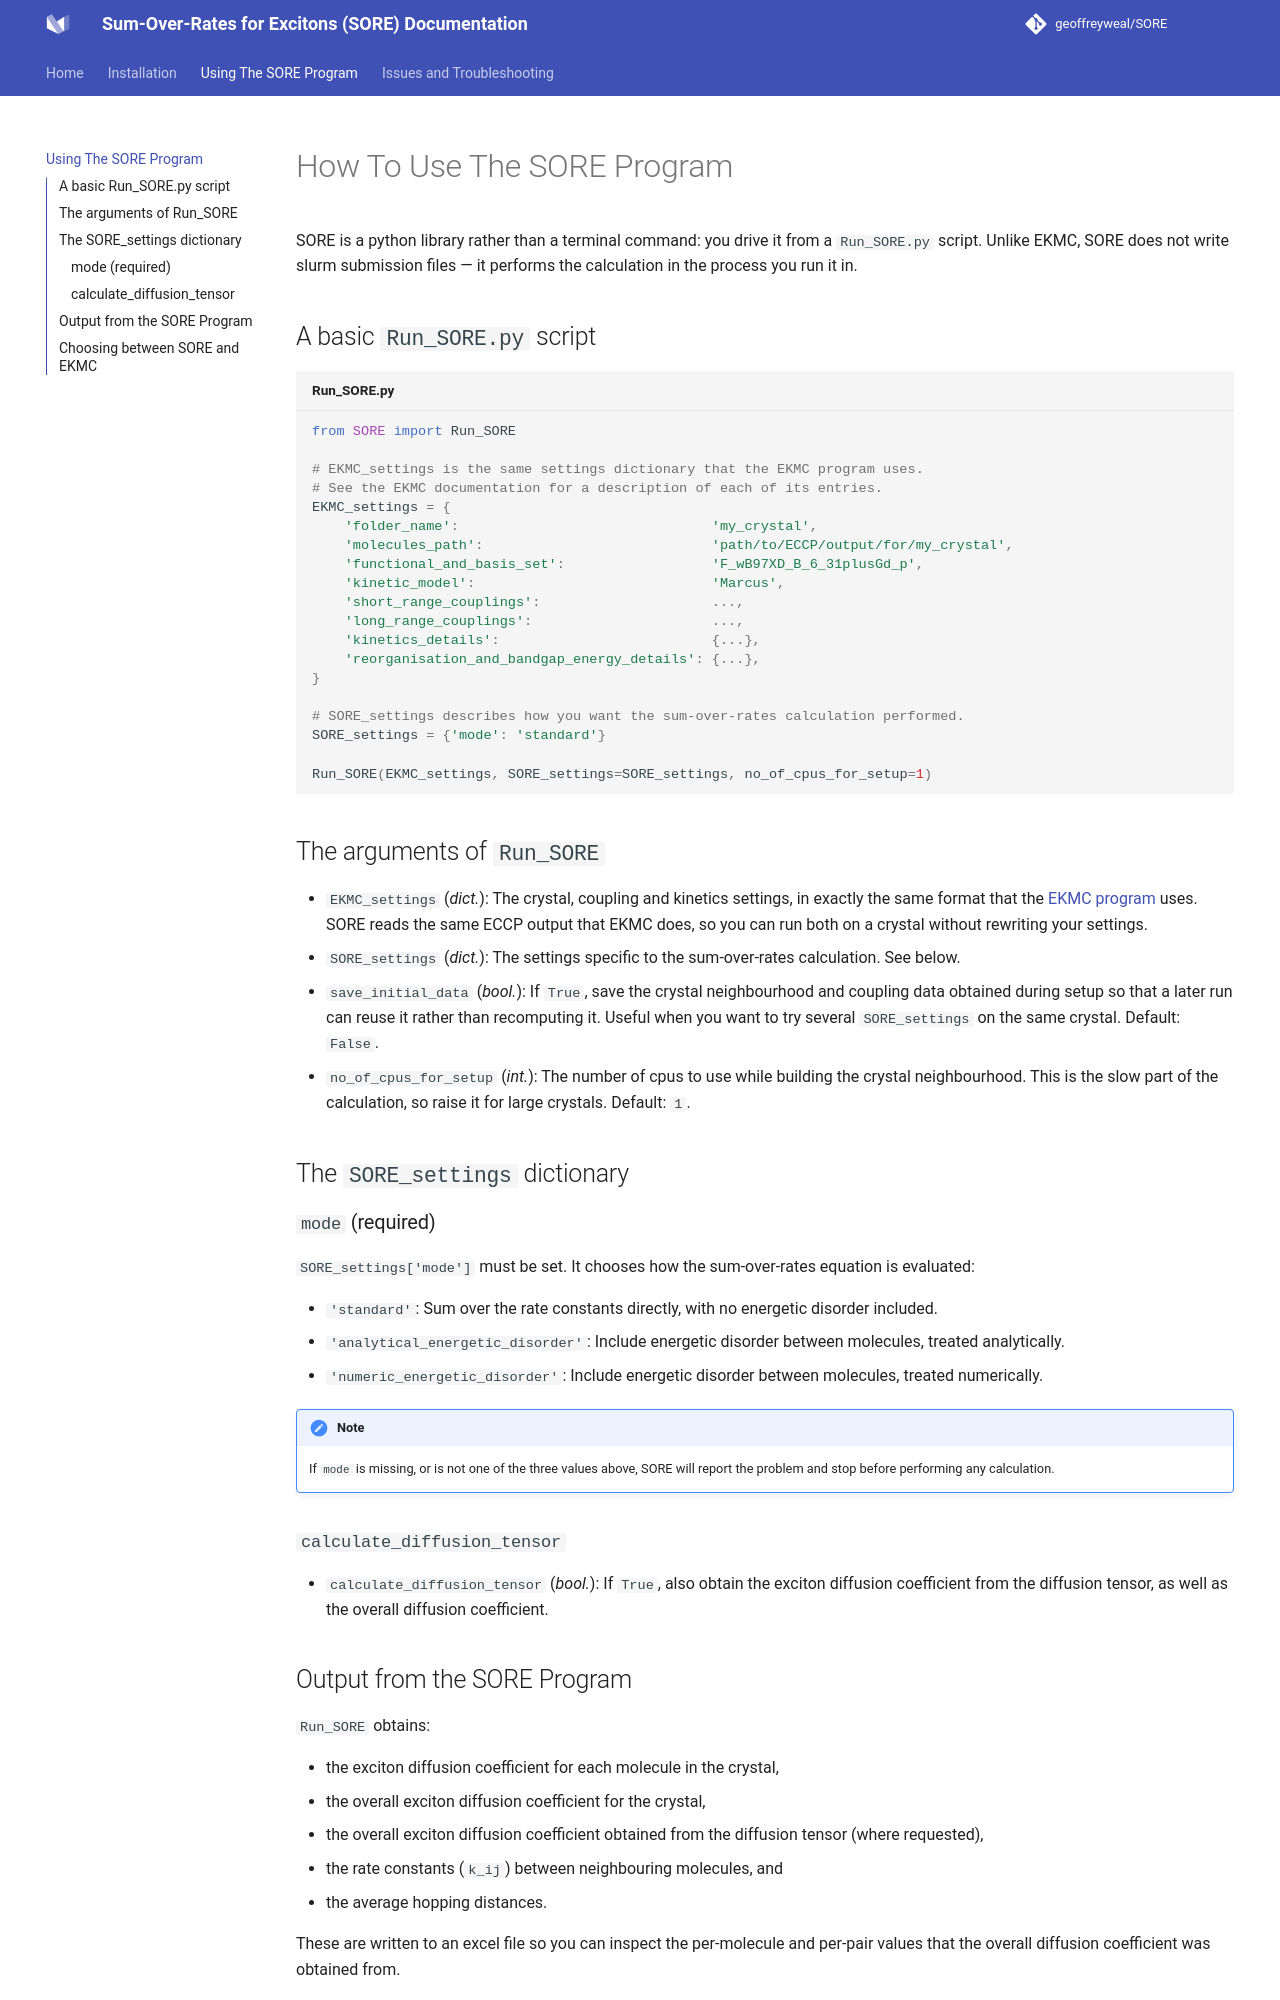

repository: geoffreyweal/SORE · page: Using_The_SORE_Program.html · generator: mkdocs

# How To Use The SORE Program

SORE is a python library rather than a terminal command: you drive it from a ``Run_SORE.py`` script. Unlike EKMC, SORE does not write slurm submission files — it performs the calculation in the process you run it in.

## A basic ``Run_SORE.py`` script

```python title="Run_SORE.py"
from SORE import Run_SORE

# EKMC_settings is the same settings dictionary that the EKMC program uses.
# See the EKMC documentation for a description of each of its entries.
EKMC_settings = {
	'folder_name':                               'my_crystal',
	'molecules_path':                            'path/to/ECCP/output/for/my_crystal',
	'functional_and_basis_set':                  'F_wB97XD_B_6_31plusGd_p',
	'kinetic_model':                             'Marcus',
	'short_range_couplings':                     ...,
	'long_range_couplings':                      ...,
	'kinetics_details':                          {...},
	'reorganisation_and_bandgap_energy_details': {...},
}

# SORE_settings describes how you want the sum-over-rates calculation performed.
SORE_settings = {'mode': 'standard'}

Run_SORE(EKMC_settings, SORE_settings=SORE_settings, no_of_cpus_for_setup=1)
```

## The arguments of ``Run_SORE``

* ``EKMC_settings`` (*dict.*): The crystal, coupling and kinetics settings, in exactly the same format that the [EKMC program](https://geoffreyweal.github.io/EKMC/Using_The_EKMC_Program) uses. SORE reads the same ECCP output that EKMC does, so you can run both on a crystal without rewriting your settings.
* ``SORE_settings`` (*dict.*): The settings specific to the sum-over-rates calculation. See below.
* ``save_initial_data`` (*bool.*): If ``True``, save the crystal neighbourhood and coupling data obtained during setup so that a later run can reuse it rather than recomputing it. Useful when you want to try several ``SORE_settings`` on the same crystal. Default: ``False``.
* ``no_of_cpus_for_setup`` (*int.*): The number of cpus to use while building the crystal neighbourhood. This is the slow part of the calculation, so raise it for large crystals. Default: ``1``.

## The ``SORE_settings`` dictionary

### ``mode`` (required)

``SORE_settings['mode']`` must be set. It chooses how the sum-over-rates equation is evaluated:

* ``'standard'``: Sum over the rate constants directly, with no energetic disorder included.
* ``'analytical_energetic_disorder'``: Include energetic disorder between molecules, treated analytically.
* ``'numeric_energetic_disorder'``: Include energetic disorder between molecules, treated numerically.

!!! note

	If ``mode`` is missing, or is not one of the three values above, SORE will report the problem and stop before performing any calculation.

### ``calculate_diffusion_tensor``

* ``calculate_diffusion_tensor`` (*bool.*): If ``True``, also obtain the exciton diffusion coefficient from the diffusion tensor, as well as the overall diffusion coefficient.
